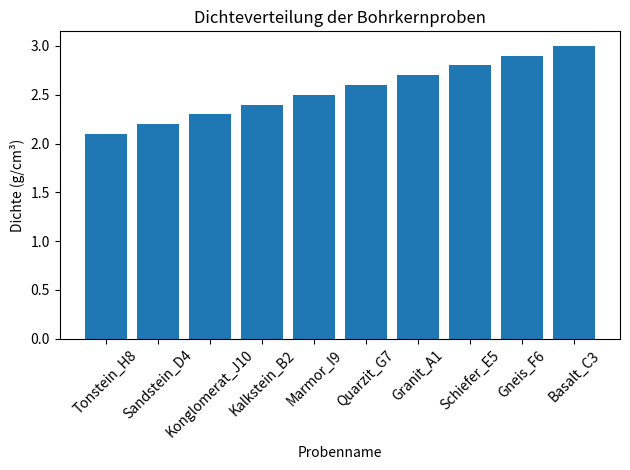

Here is the Python script that generated this plot:
import matplotlib
matplotlib.use('Agg')

import matplotlib.pyplot as plt
import numpy as np


def initialisiere_proben():
    proben = [
        (101, "Granit_A1", 2.7, 150.5),
        (102, "Kalkstein_B2", 2.4, 80.2),
        (103, "Basalt_C3", 3.0, 200.0),
        (104, "Sandstein_D4", 2.2, 50.0),
        (105, "Schiefer_E5", 2.8, 120.3),
        (106, "Gneis_F6", 2.9, 180.7),
        (107, "Quarzit_G7", 2.6, 90.1),
        (108, "Tonstein_H8", 2.1, 40.5),
        (109, "Marmor_I9", 2.5, 110.0),
        (110, "Konglomerat_J10", 2.3, 70.2),
    ]
    return proben


def berechne_durchschnittliche_dichte(proben):
    dichten = np.array([p[2] for p in proben])
    return np.mean(dichten)


def bubble_sort(proben):
    n = len(proben)
    vertauschungen = 0
    for i in range(n):
        getauscht = False
        for j in range(0, n - i - 1):
            if proben[j][2] > proben[j + 1][2]:
                proben[j], proben[j + 1] = proben[j + 1], proben[j]
                vertauschungen += 1
                getauscht = True
        if not getauscht:
            break
    return proben, vertauschungen


def gebe_sortierte_proben_aus(proben):
    print("\nSortierte Proben (aufsteigend nach Dichte):")
    for position, probe in enumerate(proben, start=1):
        print(f"{position}. {probe[1]} – Dichte: {probe[2]} g/cm³, Tiefe: {probe[3]} m")


def visualisiere_dichteverteilung(proben):
    proben_namen = [p[1] for p in proben]
    dichten = [p[2] for p in proben]
    plt.bar(proben_namen, dichten)
    plt.title("Dichteverteilung der Bohrkernproben")
    plt.xlabel("Probenname")
    plt.ylabel("Dichte (g/cm³)")
    plt.xticks(rotation=45)
    plt.tight_layout()
    plt.savefig("dichteverteilung.png")
    print("Visualisierung gespeichert: dichteverteilung.png")


def main():
    print("Willkommen zum Dichteanalyse-Programm!")
    proben = initialisiere_proben()
    durchschnitt = berechne_durchschnittliche_dichte(proben)
    print(f"Durchschnittliche Dichte aller Proben: {durchschnitt:.2f} g/cm³")

    sortierte_proben, anzahl_tausche = bubble_sort(proben)
    gebe_sortierte_proben_aus(sortierte_proben)
    print(f"\nAnzahl der Vertauschungen: {anzahl_tausche}")

    visualisiere_dichteverteilung(sortierte_proben)


if __name__ == "__main__":
    main()
